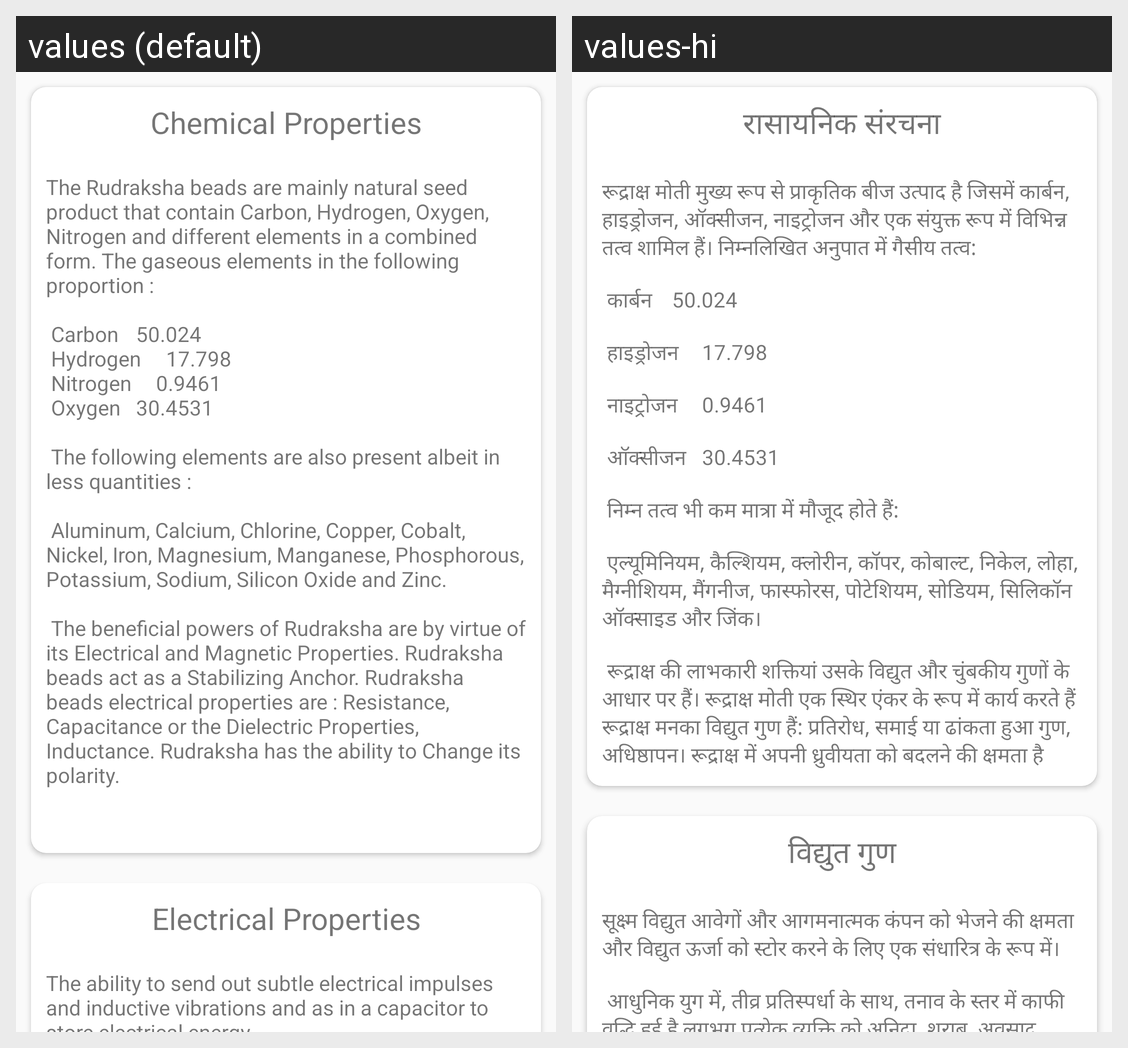

Here is an Android app screen in its default locale and in the app's own translations. Write out the translated-string differences for the strings that appear on this screen.
Android screen res/layout/scientific_introduction.xml rendered under 2 locales, left to right: values (default), values-hi. Device: Nexus 5 (rendered at 1080×1920; each locale shown at half size, 540×960, under a caption strip naming it); theme AppTheme.NoActionBar.
Strings drawn on this screen, with the default value and each locale's value (text and hints the layout hard-codes, and strings that could not be matched under every locale, appear in the picture but are not listed):

chemical_heading
  values: Chemical Properties
  values-hi: रासायनिक संरचना

chemical_text
  values: The Rudraksha beads are mainly natural seed product that contain Carbon, Hydrogen, Oxygen, Nitrogen and different elements in a combined form. The gaseous elements in the following proportion :
      
       Carbon 		50.024 
       Hydrogen 		17.798 
       Nitrogen 		0.9461 
       Oxygen 		30.4531 
      
       The following elements are also present albeit in less quantities :
      
       Aluminum, Calcium, Chlorine, Copper, Cobalt, Nickel, …[clipped]
  values-hi: रूद्राक्ष मोती मुख्य रूप से प्राकृतिक बीज उत्पाद है जिसमें कार्बन, हाइड्रोजन, ऑक्सीजन, नाइट्रोजन और एक संयुक्त रूप में विभिन्न तत्व शामिल हैं। निम्नलिखित अनुपात में गैसीय तत्व:
      
       कार्बन 		50.024
      
       हाइड्रोजन 		17.798
      
       नाइट्रोजन 		0.9461
      
       ऑक्सीजन 		30.4531
      
       निम्न तत्व भी कम मात्रा में मौजूद होते हैं:
      
       एल्यूमिनियम, कैल्शियम, क्लोरीन, कॉपर, कोबाल्ट, निकेल, लोहा, मैग्नीशियम, मैंगनीज, फास्फोरस, …[clipped]

electrical_heading
  values: Electrical Properties
  values-hi: विद्युत गुण

electrical_text
  values: The ability to send out subtle electrical impulses and inductive vibrations and as in a capacitor to store electrical energy.
      
       In the modern age, with intense competition, the stress levels have increased tremendously. Almost every individual has problems of stress and stress-related ailments like insomnia, alcoholism, depression, maladjustments, heart diseases, skin diseases etc. Doctors can …[clipped]
  values-hi: सूक्ष्म विद्युत आवेगों और आगमनात्मक कंपन को भेजने की क्षमता और विद्युत ऊर्जा को स्टोर करने के लिए एक संधारित्र के रूप में।
      
       आधुनिक युग में, तीव्र प्रतिस्पर्धा के साथ, तनाव के स्तर में काफी वृद्धि हुई है लगभग प्रत्येक व्यक्ति को अनिद्रा, शराब, अवसाद, दुरूपयोग, हृदय रोग, त्वचा रोग आदि जैसे तनाव और तनाव से संबंधित बीमारियों की समस्याएं हैं। डॉक्टर यह पुष्टि कर सकते हैं कि लगभग 9 5% रोगों में …[clipped]
